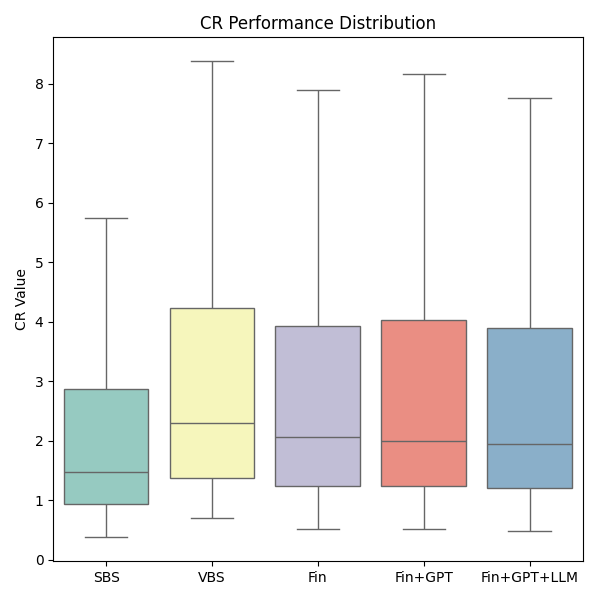

Source data for this figure (header and first rows):
Instance, SBS, VBS, Fin Selection Result, Fin+GPT Selection Result, Fin+GPT+LLM Selection Result
1, 1.278, 1.396, 1.3, 1.3, 1.3
2, 2.666, 2.666, 2.666, 2.553, 2.553
3, 2.399, 2.399, 2.264, 2.264, 2.264
4, 4.858, 5.875, 5.875, 5.875, 5.875
5, 14.88, 16.12, 16.12, 16.12, 16.12
6, 17.59, 18.7, 18.7, 18.7, 17.59
7, 12.37, 12.37, 11.85, 11.85, 12.37
8, 14.14, 14.14, 14.14, 14.14, 14.14
9, 22, 22, 22, 22, 22
10, 2.083, 2.083, 2.083, 2.083, 2.083
11, 1.875, 1.875, 1.741, 1.741, 1.741
12, 3.796, 4.517, 3.796, 3.796, 3.796
13, 11.63, 12.39, 12.39, 12.39, 11.63
14, 13.74, 14.38, 13.74, 13.74, 13.74
15, 9.664, 9.664, 9.664, 9.664, 9.664
16, 11.05, 11.05, 11.05, 11.05, 11.05
17, 17.19, 17.19, 17.19, 17.19, 17.19
18, 0.899, 0.899, 0.886, 0.886, 0.886
19, 1.82, 2.299, 1.82, 2.299, 2.299
20, 5.575, 6.308, 6.308, 6.308, 6.308
21, 6.591, 7.319, 7.319, 7.319, 7.319
22, 4.634, 4.639, 4.639, 4.639, 4.639
23, 5.297, 5.297, 5.297, 5.297, 5.297
24, 8.243, 8.243, 8.243, 8.243, 8.243
25, 2.023, 2.593, 2.593, 2.593, 2.593
26, 6.194, 7.113, 7.113, 7.113, 6.194
27, 7.323, 8.253, 8.253, 8.253, 7.323
28, 5.149, 5.231, 5.231, 5.231, 5.231
29, 5.886, 5.886, 5.886, 5.867, 5.886
30, 9.159, 9.159, 9.159, 9.159, 9.159
31, 3.059, 3.059, 2.74, 2.74, 3.059
32, 3.616, 3.616, 3.616, 3.616, 3.179
33, 2.543, 2.543, 2.543, 2.543, 2.543
34, 2.907, 2.907, 2.907, 2.907, 2.26
35, 4.523, 4.523, 3.17, 4.523, 4.523
36, 1.181, 1.376, 1.376, 1.376, 1.376
37, 0.83, 1.136, 1.136, 1.052, 0.83
38, 0.9489, 1.12, 1.12, 0.9489, 0.9489
39, 1.476, 1.476, 1.155, 1.376, 1.476
40, 0.7019, 0.8903, 0.7869, 0.633, 0.7019
41, 0.8024, 0.8841, 0.8841, 0.8841, 0.8021
42, 1.249, 1.249, 1.062, 1.11, 1.11
43, 1.141, 1.141, 1.121, 1.121, 1.121
44, 1.776, 1.776, 1.572, 1.572, 1.572
45, 1.554, 1.554, 1.402, 1.554, 1.554
46, 0.9882, 1.248, 0.9882, 1.192, 0.9882
47, 1.767, 2.022, 1.803, 1.903, 1.903
48, 1.567, 1.953, 1.514, 1.514, 1.514
49, 2.513, 2.662, 2.662, 2.662, 2.662
50, 4.996, 7.216, 7.216, 7.216, 4.733
51, 5.475, 7.224, 7.224, 7.224, 5.475
52, 5.044, 5.044, 4.972, 4.972, 5.044
53, 5.328, 5.556, 5.328, 5.328, 5.328
54, 5.149, 6.618, 5.149, 5.149, 5.149
55, 1.784, 1.819, 1.468, 1.468, 1.468
56, 1.582, 1.582, 1.582, 1.582, 1.393
57, 2.537, 2.537, 2.448, 2.448, 2.448
58, 5.044, 6.636, 5.044, 5.044, 5.044
59, 5.527, 6.643, 5.527, 5.527, 5.527
60, 5.092, 5.092, 4.572, 4.572, 5.092
... 702 more rows
